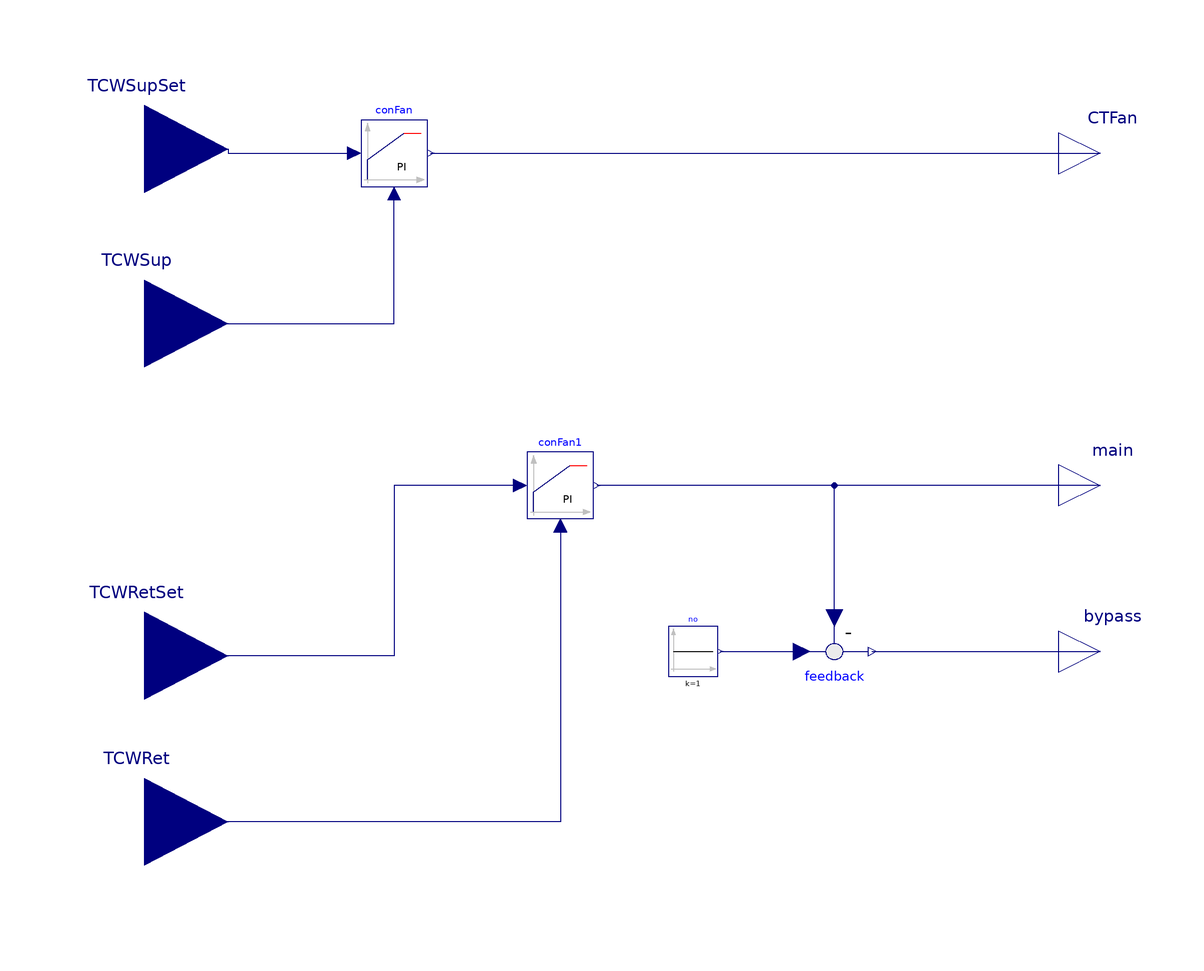

Above is the diagram view of the following Modelica model: its components placed by their Placement annotations and its connect equations drawn as lines.

model BypassConContrinuos
  Modelica.Blocks.Interfaces.RealInput TCWRet annotation (Placement(
        transformation(extent={{-140,-102},{-100,-60}}),
                                                      iconTransformation(
          extent={{-140,-102},{-100,-60}})));
  Modelica.Blocks.Interfaces.RealOutput main
    annotation (Placement(transformation(extent={{100,-10},{120,10}})));
  Modelica.Blocks.Interfaces.RealOutput bypass
    annotation (Placement(transformation(extent={{100,-50},{120,-30}})));
  Modelica.Blocks.Sources.Constant no(k=1)
    annotation (Placement(transformation(extent={{6,-46},{18,-34}})));
  Modelica.Blocks.Interfaces.RealInput TCWSup annotation (Placement(
        transformation(extent={{-140,18},{-100,60}}), iconTransformation(
          extent={{-140,18},{-100,60}})));
  Modelica.Blocks.Interfaces.RealInput TCWSupSet annotation (Placement(
        transformation(extent={{-140,60},{-100,102}}), iconTransformation(
          extent={{-140,60},{-100,102}})));
  Modelica.Blocks.Interfaces.RealInput TCWRetSet annotation (Placement(
        transformation(extent={{-140,-62},{-100,-20}}), iconTransformation(
          extent={{-140,-62},{-100,-20}})));
  Buildings.Controls.Continuous.LimPID
                             conFan(
    k=1,
    Ti=60,
    Td=10,
    reverseActing=false,
    initType=Modelica.Blocks.Types.Init.InitialState)
    "Controller for tower fan"
    annotation (Placement(transformation(extent={{-68,72},{-52,88}})));
  Modelica.Blocks.Interfaces.RealOutput CTFan
    annotation (Placement(transformation(extent={{100,70},{120,90}})));
  Buildings.Controls.Continuous.LimPID
                             conFan1(
    k=1,
    Ti=60,
    Td=10,
    reverseActing=false,
    initType=Modelica.Blocks.Types.Init.InitialState)
    "Controller for tower fan"
    annotation (Placement(transformation(extent={{-28,-8},{-12,8}})));
  Modelica.Blocks.Math.Feedback feedback
    annotation (Placement(transformation(extent={{36,-30},{56,-50}})));
equation
  connect(main, main)
    annotation (Line(points={{110,0},{110,0}},   color={0,0,127}));
  connect(TCWSupSet, conFan.u_s) annotation (Line(points={{-120,81},{-100,81},
          {-100,80},{-69.6,80}}, color={0,0,127}));
  connect(TCWSup, conFan.u_m) annotation (Line(points={{-120,39},{-60,39},{
          -60,70.4}}, color={0,0,127}));
  connect(conFan.y, CTFan) annotation (Line(points={{-51.2,80},{110,80}},
                     color={0,0,127}));
  connect(no.y, feedback.u1) annotation (Line(points={{18.6,-40},{38,-40}},
                          color={0,0,127}));
  connect(feedback.u2, conFan1.y)
    annotation (Line(points={{46,-32},{46,0},{-11.2,0}},  color={0,0,127}));
  connect(feedback.y, bypass) annotation (Line(points={{55,-40},{110,-40}},
                           color={0,0,127}));
  connect(main, conFan1.y) annotation (Line(points={{110,0},{-11.2,0}},
                                      color={0,0,127}));
  connect(conFan1.u_s, TCWRetSet) annotation (Line(points={{-29.6,0},{-60,0},
          {-60,-41},{-120,-41}},                   color={0,0,127}));
  connect(conFan1.u_m, TCWRet)
    annotation (Line(points={{-20,-9.6},{-20,-81},{-120,-81}},
                                                           color={0,0,127}));
  annotation (Icon(coordinateSystem(preserveAspectRatio=false)), Diagram(
        coordinateSystem(preserveAspectRatio=false)));
end BypassConContrinuos;